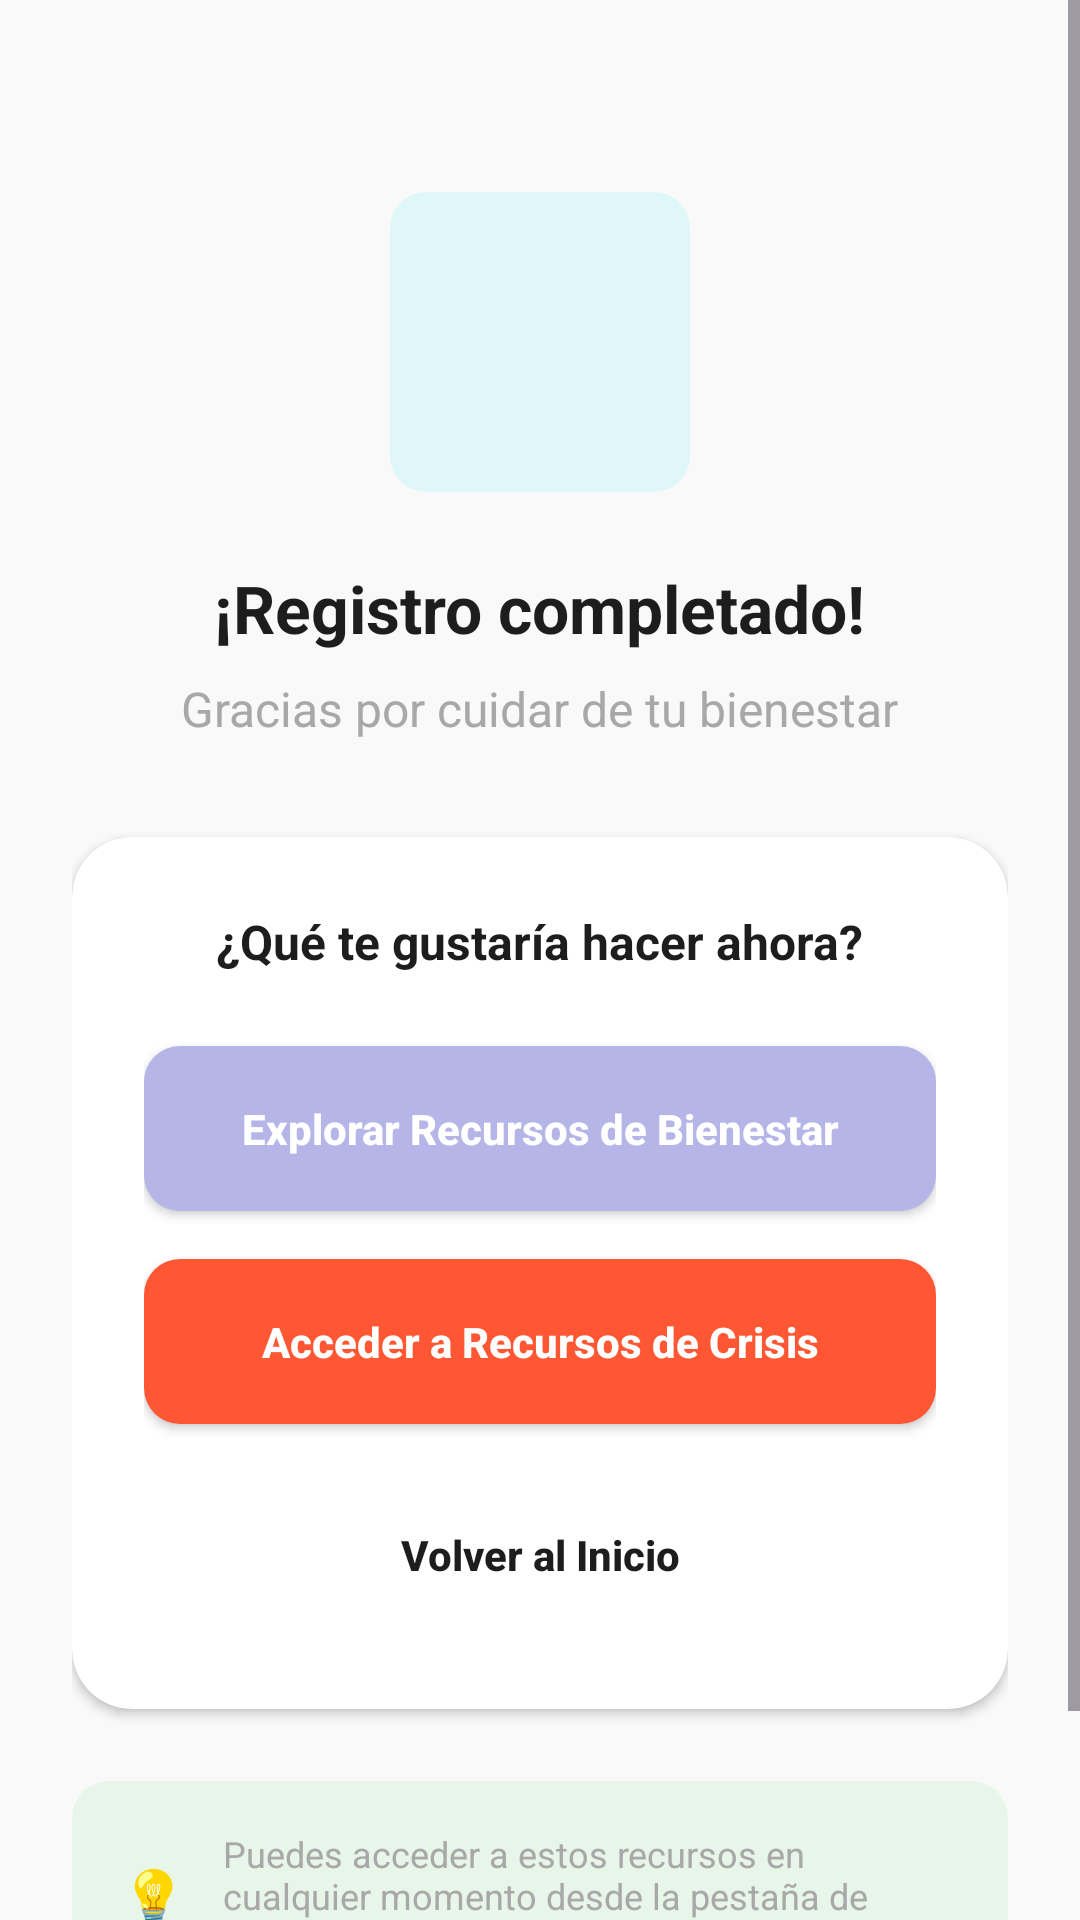

This screen was rendered from an Android layout file. Write that file and the resources it references.
<!-- AndroidManifest.xml: application theme Theme._5HT_App_Frontend_Android -->
<!-- res/layout/activity_checkup_complete.xml -->
<?xml version="1.0" encoding="utf-8"?>
<ScrollView xmlns:android="http://schemas.android.com/apk/res/android"
    xmlns:app="http://schemas.android.com/apk/res-auto"
    xmlns:tools="http://schemas.android.com/tools"
    android:id="@+id/main"
    android:layout_width="match_parent"
    android:layout_height="match_parent"
    android:background="#F9F9F9"
    android:fillViewport="true">

    <androidx.constraintlayout.widget.ConstraintLayout
        android:layout_width="match_parent"
        android:layout_height="wrap_content"
        android:padding="24dp">

        <ImageView
            android:id="@+id/imgSuccess"
            android:layout_width="100dp"
            android:layout_height="100dp"
            android:src="@drawable/app_logo"
            android:background="@drawable/bg_button_primary"
            android:backgroundTint="#E0F7FA"
            app:layout_constraintTop_toTopOf="parent"
            app:layout_constraintStart_toStartOf="parent"
            app:layout_constraintEnd_toEndOf="parent"
            android:layout_marginTop="40dp"/>
        <TextView
            android:id="@+id/tvSuccessTitle"
            android:layout_width="wrap_content"
            android:layout_height="wrap_content"
            android:text="¡Registro completado!"
            android:textSize="22sp"
            android:textStyle="bold"
            android:textColor="@color/text_primary"
            android:layout_marginTop="24dp"
            app:layout_constraintTop_toBottomOf="@id/imgSuccess"
            app:layout_constraintStart_toStartOf="parent"
            app:layout_constraintEnd_toEndOf="parent"/>

        <TextView
            android:id="@+id/tvSuccessSubtitle"
            android:layout_width="wrap_content"
            android:layout_height="wrap_content"
            android:text="Gracias por cuidar de tu bienestar"
            android:textColor="@color/text_secondary"
            android:textSize="16sp"
            android:layout_marginTop="8dp"
            app:layout_constraintTop_toBottomOf="@id/tvSuccessTitle"
            app:layout_constraintStart_toStartOf="parent"
            app:layout_constraintEnd_toEndOf="parent"/>

        <androidx.cardview.widget.CardView
            android:id="@+id/cardActions"
            android:layout_width="match_parent"
            android:layout_height="wrap_content"
            android:layout_marginTop="32dp"
            app:cardCornerRadius="20dp"
            app:cardElevation="2dp"
            app:cardBackgroundColor="@color/white"
            app:layout_constraintTop_toBottomOf="@id/tvSuccessSubtitle"
            app:layout_constraintStart_toStartOf="parent"
            app:layout_constraintEnd_toEndOf="parent">

            <LinearLayout
                android:layout_width="match_parent"
                android:layout_height="wrap_content"
                android:orientation="vertical"
                android:padding="24dp"
                android:gravity="center">

                <TextView
                    android:layout_width="wrap_content"
                    android:layout_height="wrap_content"
                    android:text="¿Qué te gustaría hacer ahora?"
                    android:textSize="16sp"
                    android:textStyle="bold"
                    android:textColor="@color/text_primary"
                    android:layout_marginBottom="24dp"/>

                <androidx.appcompat.widget.AppCompatButton
                    android:id="@+id/btnExploreResources"
                    android:layout_width="match_parent"
                    android:layout_height="55dp"
                    android:background="@drawable/bg_button_primary"
                    android:text="Explorar Recursos de Bienestar"
                    android:textColor="@color/white"
                    android:textStyle="bold"
                    android:textAllCaps="false"
                    android:layout_marginBottom="16dp"/>

                <androidx.appcompat.widget.AppCompatButton
                    android:id="@+id/btnAccessCrisis"
                    android:layout_width="match_parent"
                    android:layout_height="55dp"
                    android:background="@drawable/bg_button_primary"
                    android:backgroundTint="@color/alert_coral"
                    android:text="Acceder a Recursos de Crisis"
                    android:textColor="@color/white"
                    android:textStyle="bold"
                    android:textAllCaps="false"
                    android:layout_marginBottom="16dp"/>

                <androidx.appcompat.widget.AppCompatButton
                    android:id="@+id/btnGoHome"
                    android:layout_width="match_parent"
                    android:layout_height="55dp"
                    android:background="@drawable/bg_input_field"
                    android:backgroundTint="@color/white"
                    android:text="Volver al Inicio"
                    android:textColor="@color/text_primary"
                    android:textStyle="bold"
                    android:textAllCaps="false"
                    android:stateListAnimator="@null"/>
            </LinearLayout>
        </androidx.cardview.widget.CardView>

        <androidx.cardview.widget.CardView
            android:layout_width="match_parent"
            android:layout_height="wrap_content"
            android:layout_marginTop="24dp"
            android:layout_marginBottom="24dp"
            app:cardCornerRadius="12dp"
            app:cardBackgroundColor="#E8F5E9"
            app:cardElevation="0dp"
            app:layout_constraintTop_toBottomOf="@id/cardActions"
            app:layout_constraintStart_toStartOf="parent"
            app:layout_constraintEnd_toEndOf="parent"
            app:layout_constraintBottom_toBottomOf="parent">

            <LinearLayout
                android:layout_width="match_parent"
                android:layout_height="wrap_content"
                android:orientation="horizontal"
                android:padding="16dp"
                android:gravity="center_vertical">

                <TextView
                    android:layout_width="wrap_content"
                    android:layout_height="wrap_content"
                    android:text="💡"
                    android:textSize="18sp"
                    android:layout_marginEnd="12dp"/>

                <TextView
                    android:layout_width="0dp"
                    android:layout_height="wrap_content"
                    android:layout_weight="1"
                    android:text="Puedes acceder a estos recursos en cualquier momento desde la pestaña de Recursos"
                    android:textSize="12sp"
                    android:textColor="@color/text_secondary"/>
            </LinearLayout>
        </androidx.cardview.widget.CardView>

    </androidx.constraintlayout.widget.ConstraintLayout>
</ScrollView>
<!-- resources referenced by this layout -->
<resources>
  <color name="alert_coral">#FF5733</color> ```
  <color name="text_primary">#1D1D1D</color>
  <color name="text_secondary">#A8A8A8</color>
  <color name="white">#FFFFFFFF</color>
  <!-- drawable bg_button_primary (drawable) -->
  <?xml version="1.0" encoding="utf-8"?>
  <shape xmlns:android="http://schemas.android.com/apk/res/android">
      <solid android:color="@color/primary_soft_purple"/>
      <corners android:radius="12dp"/>
  </shape>
  <!-- drawable bg_input_field (drawable) -->
  <?xml version="1.0" encoding="utf-8"?>
  <shape xmlns:android="http://schemas.android.com/apk/res/android">
      <solid android:color="@color/input_background"/> <corners android:radius="12dp"/> <stroke android:width="1dp" android:color="#E0E0E0"/> </shape>
  <style name="Theme._5HT_App_Frontend_Android" parent="Base.Theme._5HT_App_Frontend_Android" />
  <color name="primary_soft_purple">#B5B5E8</color>
  <color name="input_background">#F0F0F5</color>
  <style name="Base.Theme._5HT_App_Frontend_Android" parent="Theme.Material3.DayNight.NoActionBar">
          
          
      </style>
</resources>
